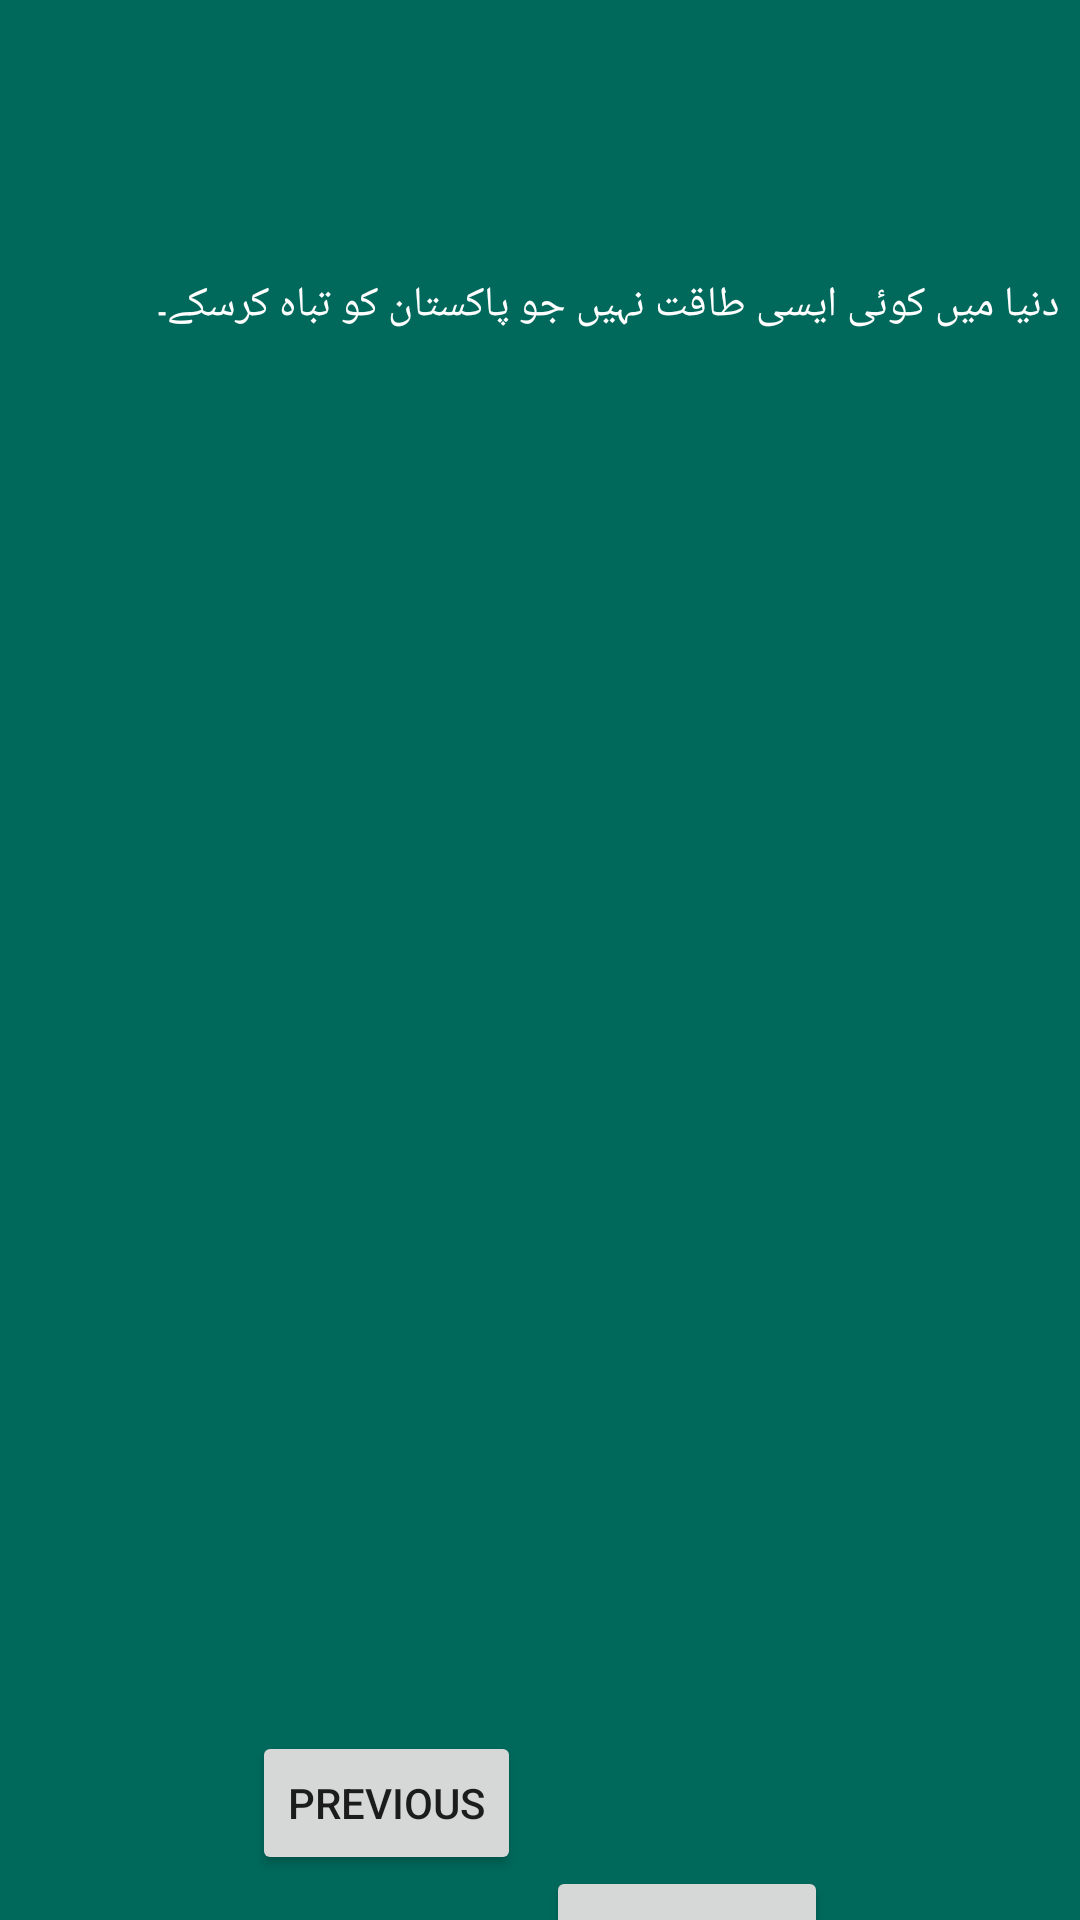

This screen was rendered from an Android layout file. Write that file and the resources it references.
<!-- AndroidManifest.xml: application theme Theme.Practise2 -->
<!-- res/layout/activity_main2.xml -->
<?xml version="1.0" encoding="utf-8"?>
<androidx.constraintlayout.widget.ConstraintLayout xmlns:android="http://schemas.android.com/apk/res/android"
    xmlns:app="http://schemas.android.com/apk/res-auto"
    xmlns:tools="http://schemas.android.com/tools"
    android:layout_width="match_parent"
    android:layout_height="match_parent"
    android:background="#00695C"
    tools:context=".MainActivity">

    <TextView
        android:id="@+id/textView"
        android:layout_width="346dp"
        android:layout_height="470dp"
        android:layout_marginTop="92dp"
        android:text="دنیا میں کوئی ایسی طاقت نہیں جو پاکستان کو تباہ کرسکے۔"
        android:textColor="@color/white"
        app:layout_constraintEnd_toEndOf="parent"
        app:layout_constraintStart_toStartOf="parent"
        app:layout_constraintTop_toTopOf="parent" />

    <Button
        android:id="@+id/button"
        android:layout_width="wrap_content"
        android:layout_height="wrap_content"
        android:layout_marginStart="84dp"
        android:layout_marginLeft="84dp"
        android:text="Previous"
        app:layout_constraintBottom_toBottomOf="parent"
        app:layout_constraintStart_toStartOf="parent"
        app:layout_constraintTop_toBottomOf="@+id/textView"
        app:layout_constraintVertical_bias="0.504" />

    <Button
        android:id="@+id/button2"
        android:layout_width="94dp"
        android:layout_height="48dp"
        android:layout_marginTop="60dp"
        android:layout_marginEnd="84dp"
        android:layout_marginRight="84dp"
        android:text="Next"
        app:layout_constraintEnd_toEndOf="parent"
        app:layout_constraintTop_toBottomOf="@+id/textView" />
</androidx.constraintlayout.widget.ConstraintLayout>
<!-- resources referenced by this layout -->
<resources>
  <style name="Theme.Practise2" parent="Theme.MaterialComponents.DayNight.DarkActionBar">
          
          <item name="colorPrimary">@color/purple_500</item>
          <item name="colorPrimaryVariant">@color/purple_700</item>
          <item name="colorOnPrimary">@color/white</item>
          
          <item name="colorSecondary">@color/teal_200</item>
          <item name="colorSecondaryVariant">@color/teal_700</item>
          <item name="colorOnSecondary">@color/black</item>
          
          <item name="android:statusBarColor" tools:targetApi="l">?attr/colorPrimaryVariant</item>
          
      </style>
  <!-- not gathered from this repository: default colours our renderer supplied (Android Studio template values) -->
  <color name="purple_500">#FF6200EE</color>
  <color name="purple_700">#FF3700B3</color>
  <color name="teal_200">#FF03DAC5</color>
  <color name="teal_700">#FF018786</color>
  <color name="black">#FF000000</color>
  <color name="white">#FFFFFFFF</color>
</resources>
